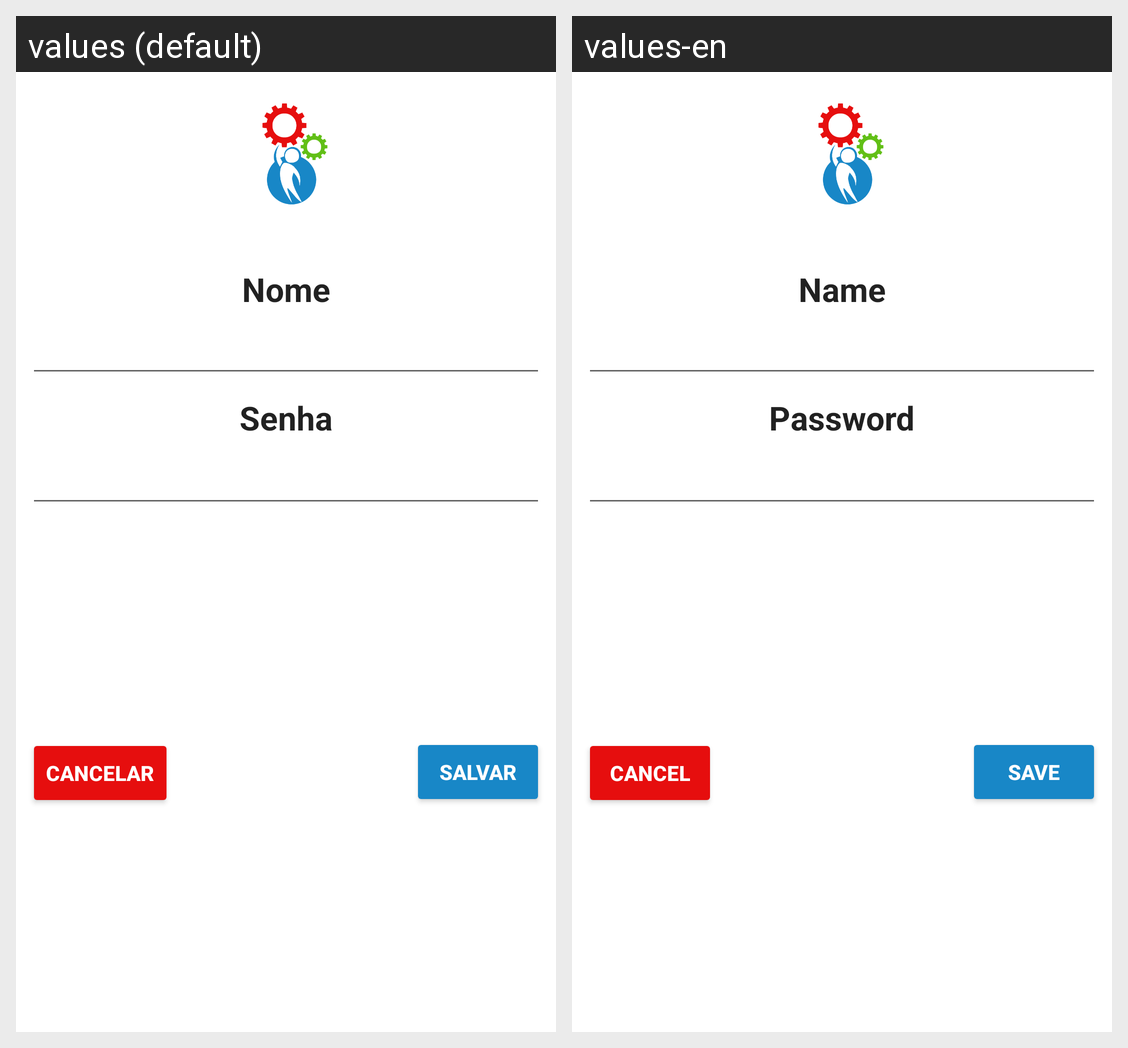

Here is an Android app screen in its default locale and in the app's own translations. Write out the translated-string differences for the strings that appear on this screen.
Android screen res/layout/activity_user.xml rendered under 2 locales, left to right: values (default), values-en. Device: Nexus 5 (rendered at 1080×1920; each locale shown at half size, 540×960, under a caption strip naming it); theme AppTheme.
Strings drawn on this screen, with the default value and each locale's value (text and hints the layout hard-codes, and strings that could not be matched under every locale, appear in the picture but are not listed):

name
  values: Nome
  values-en: Name

password
  values: Senha
  values-en: Password

cancel
  values: Cancelar
  values-en: Cancel

save
  values: Salvar
  values-en: Save
